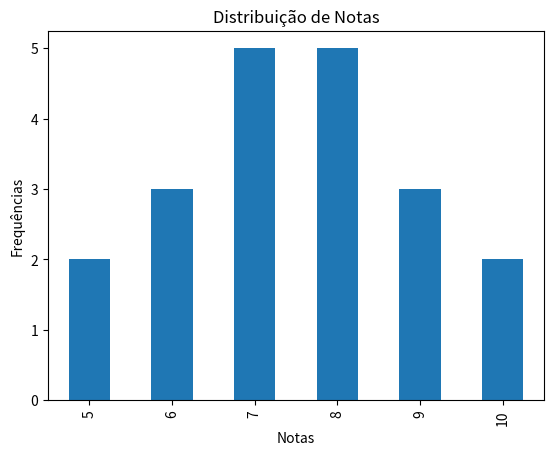
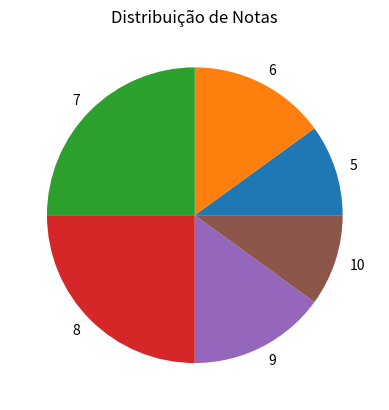

Python code for these plots, in order:
import pandas as pd 
import matplotlib.pyplot as plt 

notas = [7, 8, 6, 9, 7, 5, 8, 7, 10, 6, 8, 9, 7, 5, 6, 8, 7, 9, 8, 10]

# transforma em Series
series = pd.Series(notas)

# calcula frequências
freq_absoluta = series.value_counts().sort_index()
freq_relativa = freq_absoluta / len(series)
freq_acumulada = freq_absoluta.cumsum()

# constrói tabela
frequencias = {
    'Frequência Absoluta': freq_absoluta,
    'Frequência Relativa': freq_relativa,
    'Frequência Acumulada': freq_acumulada
}
tabela = pd.DataFrame(frequencias)
print(tabela)

# constrói gráfico de barras
freq_absoluta.plot(kind='bar')
plt.xlabel('Notas')
plt.ylabel('Frequências')
plt.title('Distribuição de Notas')
plt.show()

# constrói gráfico de pizza
freq_absoluta.plot(kind='pie')
plt.ylabel('')
plt.title('Distribuição de Notas')
plt.show()
